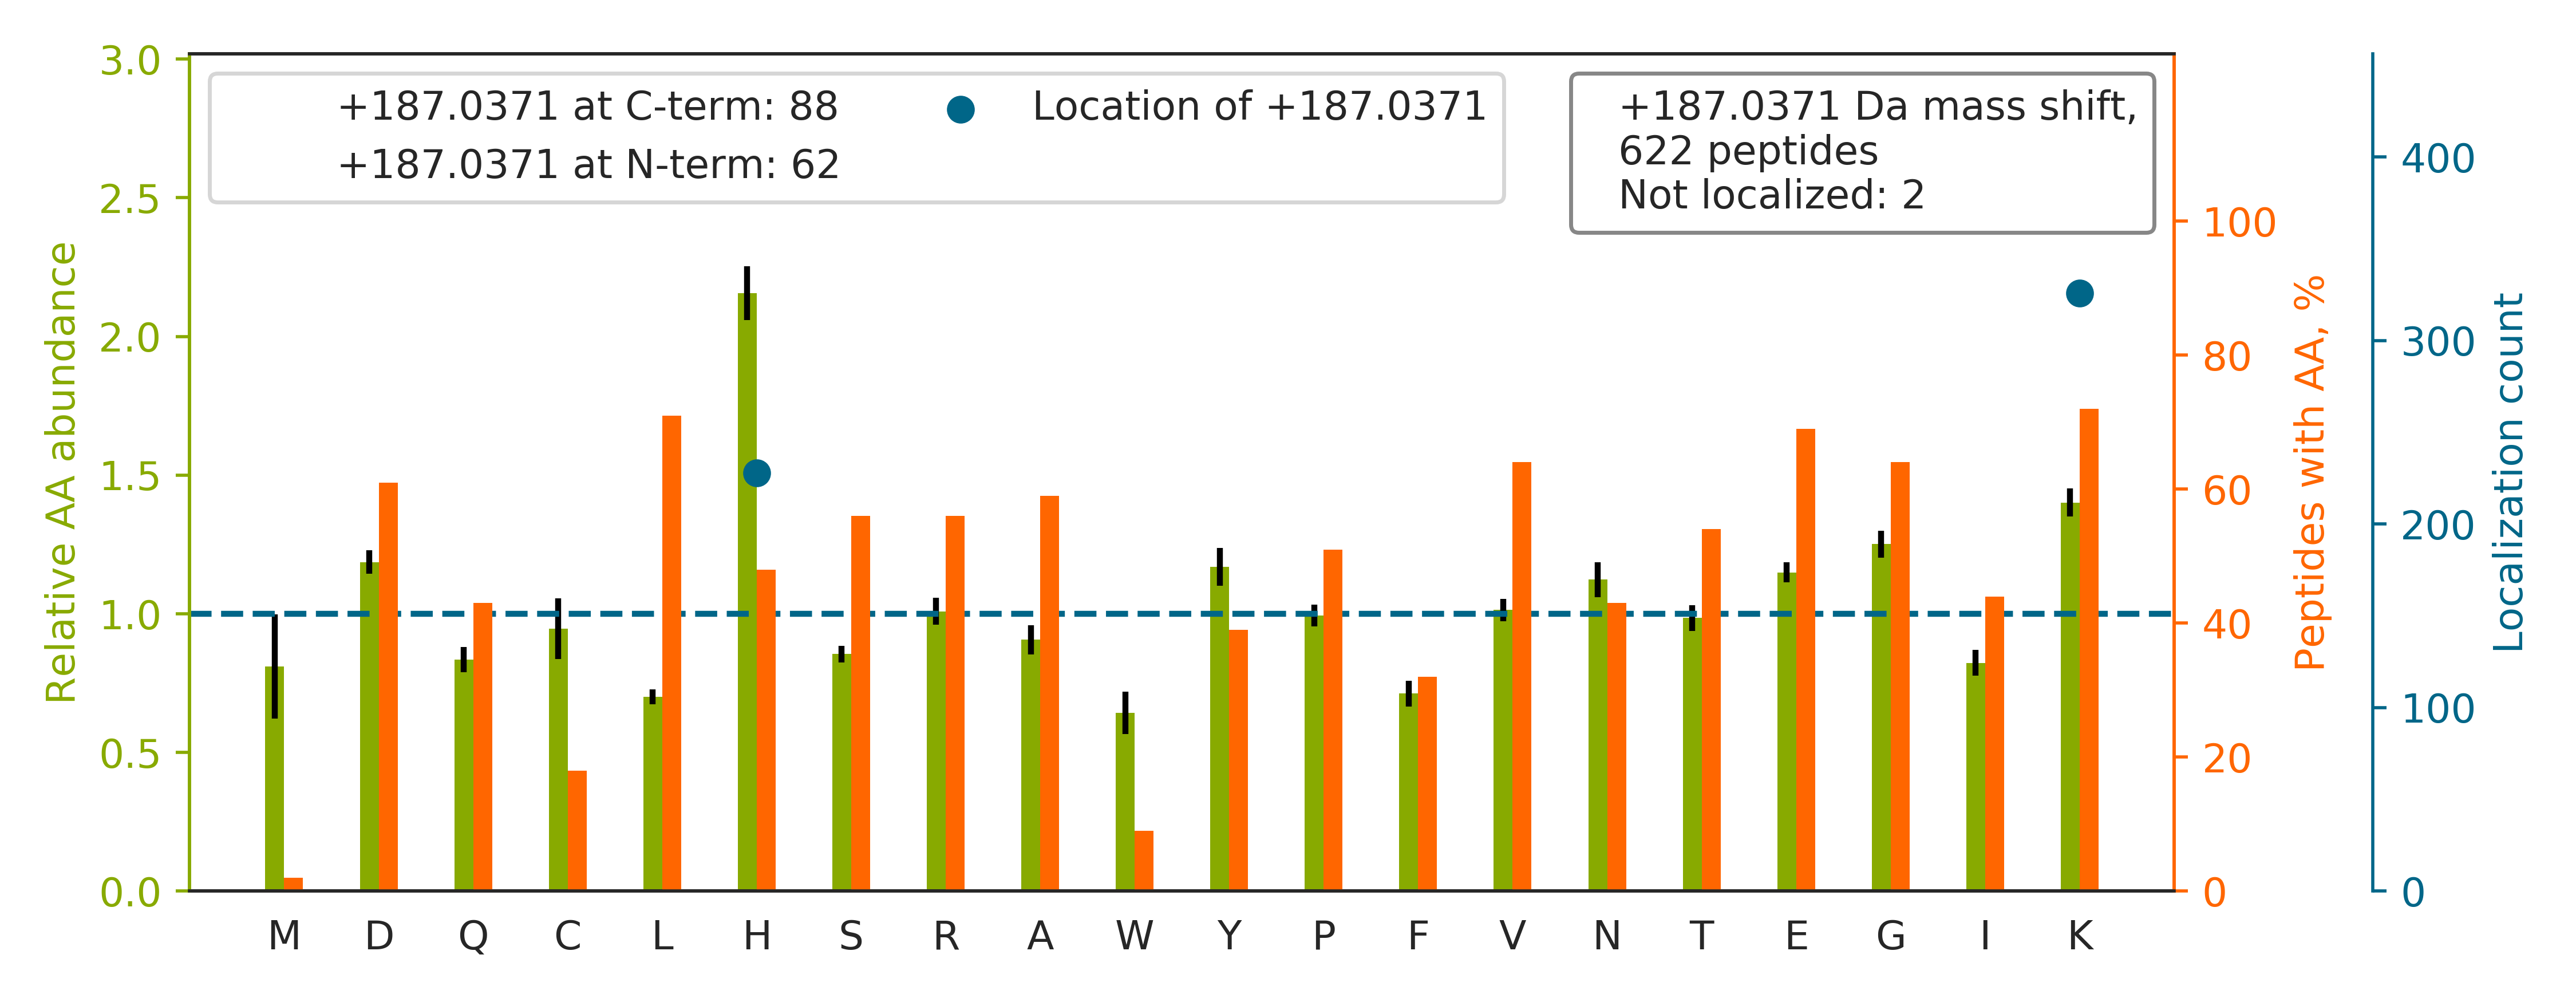

The table this chart was drawn from, first rows:
top isoform	localization score	spectrum
VYACEVTHQGLSSPVTK[+187]	0.9844	02CPTAC_COprospective_W_VU_20150624_01CO…
SLLEGQEDHYNNLSASK[+187]	0.8736	36CPTAC_COprospective_W_VU_20150824_11CO…
STAGDTH[+187]LGGEDFDNR	1.0	43CPTAC_COprospective_W_VU_20151130_01CO…
HNEETGDNVGPLIIK[+187]	0.05799	44CPTAC_COprospective_W_VU_20151202_20CO…
KTHIQDNH[+187]DGTYTVAYVPDVTGR	0.9954	45CPTAC_COprospective_W_VU_20151202_05CO…
SLAGSSGPGASSGTSGDH[+187]GELVVR	1.0	49CPTAC_COprospective_W_VU_20151222_11CO…
TYDATTH[+187]FETTCDDIK	0.4887	49CPTAC_COprospective_W_VU_20151222_11CO…
VH[+187]TECCHGDLLECADDRADLAK	0.06213	45CPTAC_COprospective_W_VU_20151202_05CO…
TREEECH[+187]FYAGGQVYPGEASR	1.0	49CPTAC_COprospective_W_VU_20151222_11CO…
GNVFSSPTAAGTPNK[+187]ETAGLK	0.9989	48CPTAC_COprospective_W_VU_20151209_15CO…
GYGYGQGAGTLSTDK[+187]GESLGIK	0.9994	59CPTAC_COprospective_W_VU_20160308_13CO…
KPVDEYK[+187]DCHLAQVPSHTVVAR	0.5671	47CPTAC_COprospective_W_VU_20151209_21CO…
FNAH[+187]GDANTIVCNSK	0.9764	47CPTAC_COprospective_W_VU_20151209_21CO…
H[+187]CFYGLQPDSEYK	0.9994	49CPTAC_COprospective_W_VU_20151222_11CO…
LSLEGDH[+187]STPPSAYGSVK	0.9999	30CPTAC_COprospective_W_VU_20150810_20CO…
GDRSEDFGVNEDLADSDAR		49CPTAC_COprospective_W_VU_20151222_11CO…
VGAVDADK[+187]HHSLGGQYGVQGFPTIK	0.9342	65CPTAC_COprospective_W_VU_20160322_05CO…
H[+187]TSVQTTSSGSGPFTDVR	1.0	50CPTAC_COprospective_W_VU_20151222_05CO…
K[+187]LETAVNLAWTAGNSNTR	1.0	54CPTAC_COprospective_W_VU_20160226_01CO…
K[+187]FNALFAQGNYSEAAK	1	26CPTAC_COprospective_W_VU_20150810_05CO…
GLESTTLADK[+187]DGEIYCK	0.8999	59CPTAC_COprospective_W_VU_20160308_13CO…
NECFLQH[+187]KDDNPNLPR	0.3784	43CPTAC_COprospective_W_VU_20151130_01CO…
GRDVIAQSQSGTGK[+187]	1.0	44CPTAC_COprospective_W_VU_20151202_20CO…
VILH[+187]LKEDQTEYLEER	0.9992	54CPTAC_COprospective_W_VU_20160226_01CO…
NK[+187]DQGTYEDYVEGLR	1.0	55CPTAC_COprospective_W_VU_20160630_11CO…
LHGH[+187]LYTPGQEITNDCEQCVCNAGR	0.5537	43CPTAC_COprospective_W_VU_20151130_01CO…
K[+187]LEEEQIILEDQNCK	0.9359	45CPTAC_COprospective_W_VU_20151202_05CO…
SK[+187]CEELSGLHGQLQEAR	1	50CPTAC_COprospective_W_VU_20151222_05CO…
K[+187]VFANPEDCVAFGK	0.9232	43CPTAC_COprospective_W_VU_20151130_01CO…
H[+187]GNRGETGPSGPVGPAGAVGPR	1.0	49CPTAC_COprospective_W_VU_20151222_11CO…
AH[+187]YGGFTVQNEANKYQISVNK	0.9989	67CPTAC_COprospective_W_VU_20160324_16CO…
RPGGEPSPEGTTGQSYNQYSQR		49CPTAC_COprospective_W_VU_20151222_11CO…
VGSSGDIALH[+187]INPR	1.0	44CPTAC_COprospective_W_VU_20151202_20CO…
NRPTSISWDGLDSGK[+187]	1.0	27CPTAC_COprospective_W_VU_20150810_22CO…
AAAGEFADDPCSSVK[+187]R	1.0	50CPTAC_COprospective_W_VU_20151222_05CO…
NSNLVGAAH[+187]EELQQSR	1.0	43CPTAC_COprospective_W_VU_20151130_01CO…
K[+187]LEVEANNAFDQYR	1.0	56CPTAC_COprospective_W_VU_20160303_01CO…
NVIIWGNH[+187]SSTQYPDVNHAK	1	49CPTAC_COprospective_W_VU_20151222_11CO…
K[+187]LDEAVAEAHLGK	0.9964	50CPTAC_COprospective_W_VU_20151222_05CO…
K[+187]IENCNYAVELGK	0.999	43CPTAC_COprospective_W_VU_20151130_01CO…
VYNVTQHAVGIVVNK[+187]	0.8572	48CPTAC_COprospective_W_VU_20151209_15CO…
CHAGH[+187]LNGVYYQGGTYSK	0.8607	43CPTAC_COprospective_W_VU_20151130_01CO…
LSDAGQYLCQAGDDSNSNKK		43CPTAC_COprospective_W_VU_20151130_01CO…
LQIASDENYK[+187]DPTNLQGK	0.9991	50CPTAC_COprospective_W_VU_20151222_05CO…
IIH[+187]GNQIATNGVVHVIDR	1	28CPTAC_COprospective_W_VU_20150810_05CO…
VIESGPHCANTEIIVK[+187]	1	43CPTAC_COprospective_W_VU_20151130_01CO…
VAQLEAQCQEPCK[+187]DTVQIHDITGK	1	53CPTAC_COprospective_W_VU_20160226_11CO…
GK[+187]GGVTGSPEASISGSK	1	43CPTAC_COprospective_W_VU_20151130_01CO…
LCNECADGSFH[+187]LSTR	1.0	50CPTAC_COprospective_W_VU_20151222_05CO…
NALVSH[+187]LDGTTPVCEDIGR	1.0	54CPTAC_COprospective_W_VU_20160226_01CO…
IVADK[+187]DYSVTANSK	0.9997	48CPTAC_COprospective_W_VU_20151209_15CO…
K[+187]ALAAAGYDVEK	0.9913	43CPTAC_COprospective_W_VU_20151130_01CO…
VGAH[+187]AGEYGAEALER	1.0	46CPTAC_COprospective_W_VU_20151209_09CO…
FTQDTQPH[+187]YIYSPR	1.0	50CPTAC_COprospective_W_VU_20151222_05CO…
FSH[+187]SGNQLDGPITALR	1.0	26CPTAC_COprospective_W_VU_20150810_05CO…
GVCVH[+187]GNAEYQPGSPVYSSK	0.9999	02CPTAC_COprospective_W_VU_20150624_01CO…
YTVQDESH[+187]SEWVSCVR	1.0	44CPTAC_COprospective_W_VU_20151202_20CO…
TYFPH[+187]FDLSHGSAQVK	0.9903	54CPTAC_COprospective_W_VU_20160226_01CO…
QREELGQGLQGVEQK[+187]	1.0	43CPTAC_COprospective_W_VU_20151130_01CO…
HGEVCPAGWK[+187]PGSDTIKPDVQK	1	45CPTAC_COprospective_W_VU_20151202_05CO…
... 562 more rows
